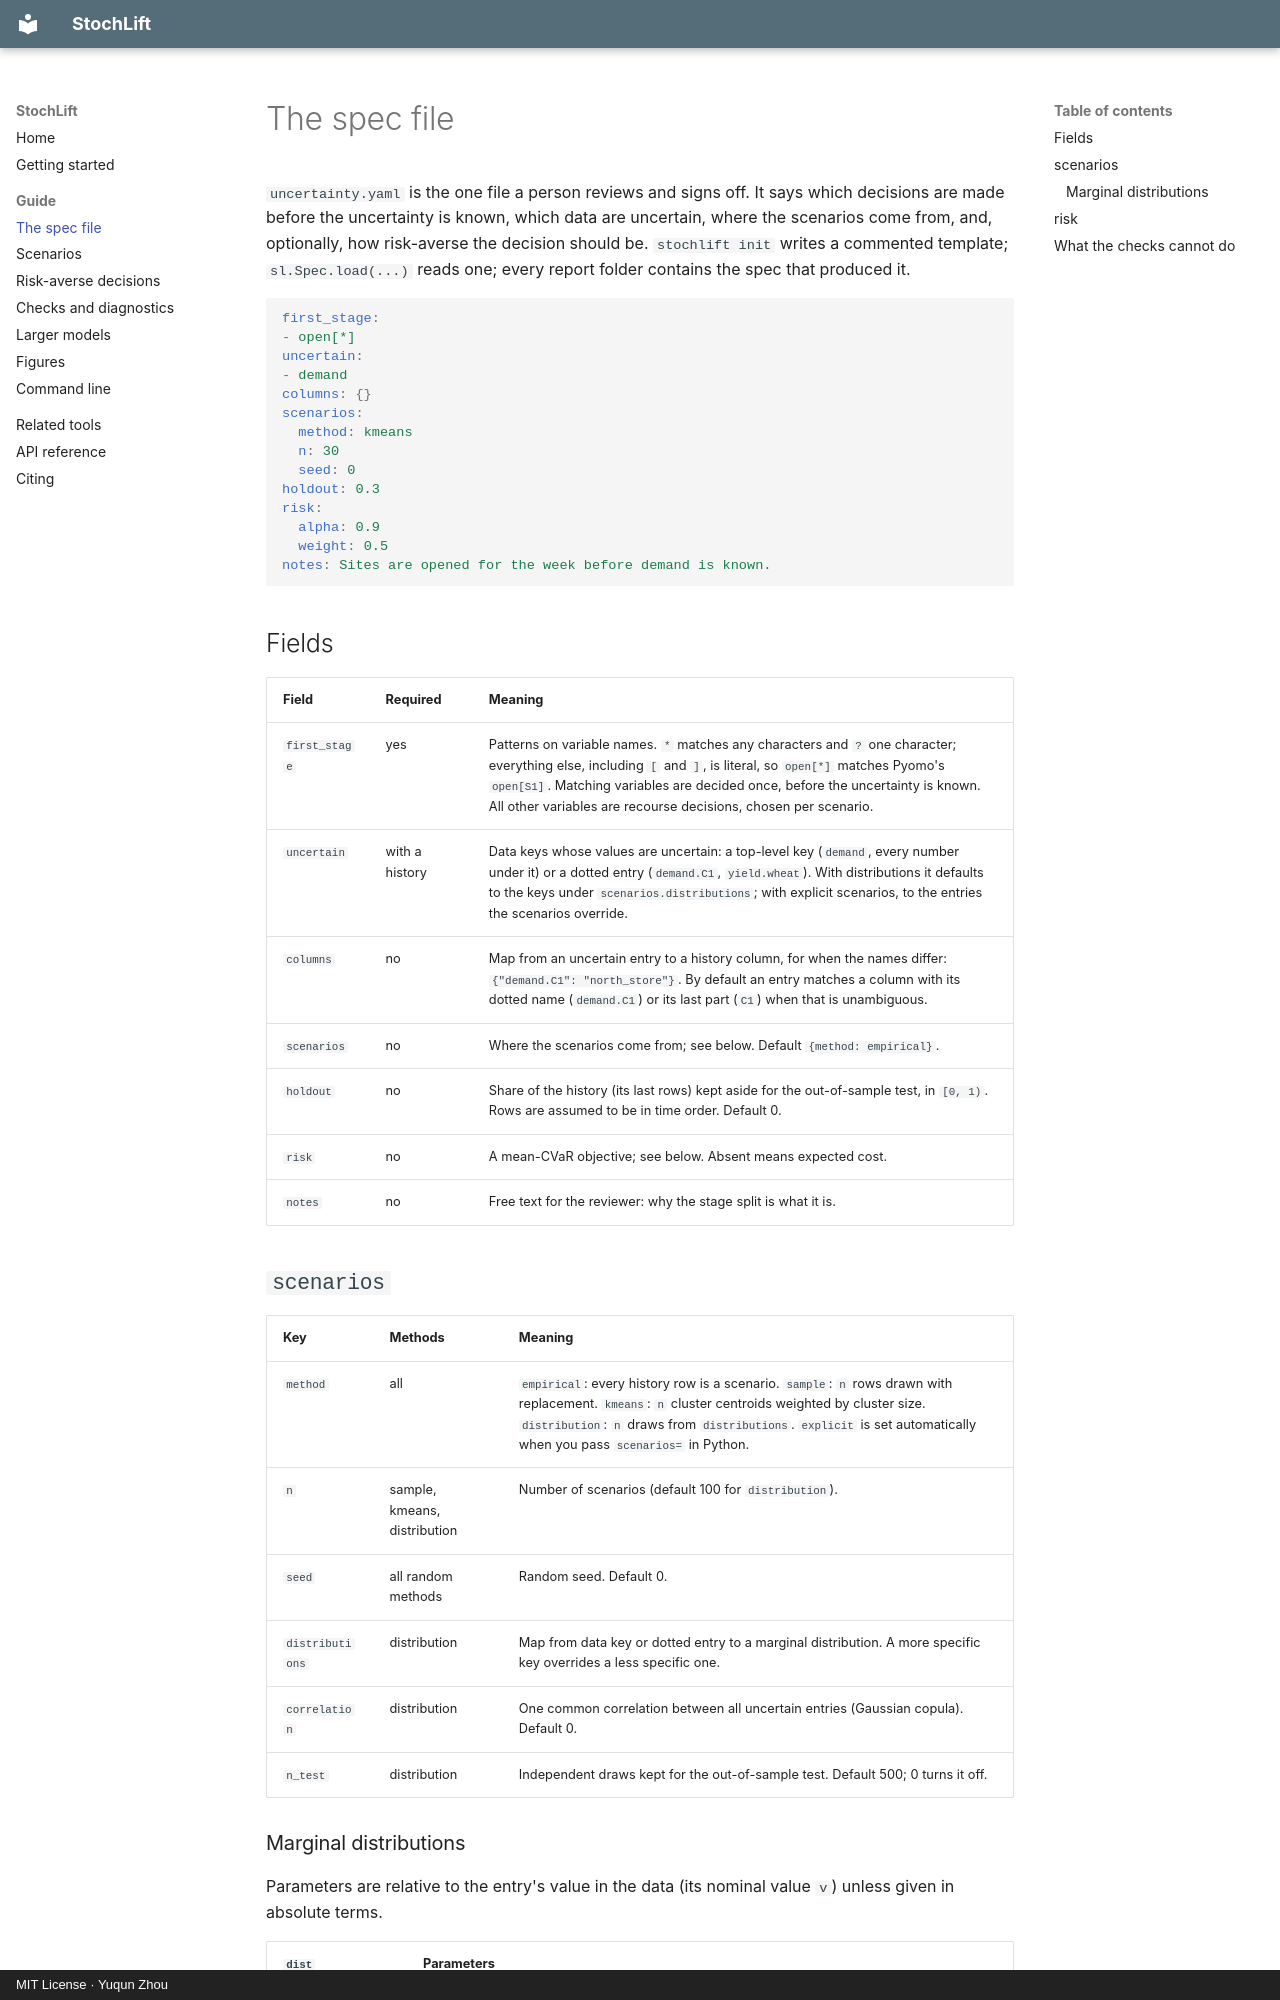

repository: yzhou364/stochlift · page: spec/index.html · generator: mkdocs · copyright: MIT License · Yuqun Zhou

# The spec file

`uncertainty.yaml` is the one file a person reviews and signs off. It says which decisions are
made before the uncertainty is known, which data are uncertain, where the scenarios come from,
and, optionally, how risk-averse the decision should be. `stochlift init` writes a commented
template; `sl.Spec.load(...)` reads one; every report folder contains the spec that produced it.

```yaml
first_stage:
- open[*]
uncertain:
- demand
columns: {}
scenarios:
  method: kmeans
  n: 30
  seed: 0
holdout: 0.3
risk:
  alpha: 0.9
  weight: 0.5
notes: Sites are opened for the week before demand is known.
```

## Fields

| Field | Required | Meaning |
| --- | --- | --- |
| `first_stage` | yes | Patterns on variable names. `*` matches any characters and `?` one character; everything else, including `[` and `]`, is literal, so `open[*]` matches Pyomo's `open[S1]`. Matching variables are decided once, before the uncertainty is known. All other variables are recourse decisions, chosen per scenario. |
| `uncertain` | with a history | Data keys whose values are uncertain: a top-level key (`demand`, every number under it) or a dotted entry (`demand.C1`, `yield.wheat`). With distributions it defaults to the keys under `scenarios.distributions`; with explicit scenarios, to the entries the scenarios override. |
| `columns` | no | Map from an uncertain entry to a history column, for when the names differ: `{"demand.C1": "north_store"}`. By default an entry matches a column with its dotted name (`demand.C1`) or its last part (`C1`) when that is unambiguous. |
| `scenarios` | no | Where the scenarios come from; see below. Default `{method: empirical}`. |
| `holdout` | no | Share of the history (its last rows) kept aside for the out-of-sample test, in `[0, 1)`. Rows are assumed to be in time order. Default 0. |
| `risk` | no | A mean-CVaR objective; see below. Absent means expected cost. |
| `notes` | no | Free text for the reviewer: why the stage split is what it is. |

## `scenarios`

| Key | Methods | Meaning |
| --- | --- | --- |
| `method` | all | `empirical`: every history row is a scenario. `sample`: `n` rows drawn with replacement. `kmeans`: `n` cluster centroids weighted by cluster size. `distribution`: `n` draws from `distributions`. `explicit` is set automatically when you pass `scenarios=` in Python. |
| `n` | sample, kmeans, distribution | Number of scenarios (default 100 for `distribution`). |
| `seed` | all random methods | Random seed. Default 0. |
| `distributions` | distribution | Map from data key or dotted entry to a marginal distribution. A more specific key overrides a less specific one. |
| `correlation` | distribution | One common correlation between all uncertain entries (Gaussian copula). Default 0. |
| `n_test` | distribution | Independent draws kept for the out-of-sample test. Default 500; 0 turns it off. |
